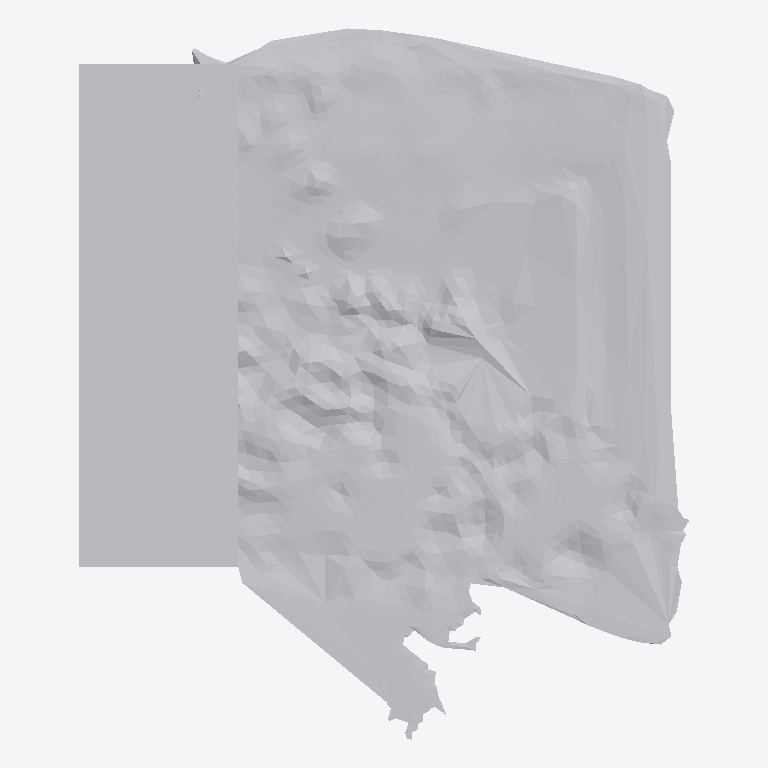
Plan cut of the same IFC building model at storey 'Ground Floor' (level 0.00 m, cut at 1.40 m), seen from above with north up, elements coloured by IFC class: 1 other element (light grey). No cut surface shows.
Extent 0.354 m × 0.413 m × 0.015 m (x, y, z). Storeys (1): Ground Floor at 0.00 m. Elements (1): 1 IfcFurniture.

HEADER;
FILE_DESCRIPTION(('ViewDefinition [CoordinationView]'),'2;1');
FILE_NAME('','2026-07-12T06:39:57',(''),(''),'IfcOpenShell 0.8.0','IfcOpenShell 0.8.0','');
FILE_SCHEMA(('IFC4'));
ENDSEC;
DATA;
#17=IFCPROJECT('2UPl5MVqH3EBIt31GSX9Mn',#5,'Office Project',$,$,$,$,(#15),#10);
#20=IFCSITE('3brRCqdTz5yex1gFVPim_X',#5,'Site',$,$,#19,$,$,.ELEMENT.,$,$,$,$,$);
#22=IFCBUILDING('1CuBflE$n44PCvtHp6qSIZ',#5,'Building',$,$,#21,$,$,.ELEMENT.,$,$,$);
#24=IFCBUILDINGSTOREY('1LHcX1IOn2VA_zBYjefgzc',#5,'Ground Floor',$,$,#23,$,$,.ELEMENT.,0.0);
#35=IFCFURNITURE('2itJuTfnjApweJdO6oP2sg',#5,'list03_cabinet',$,$,#34,#31,$,$);
ENDSEC;
